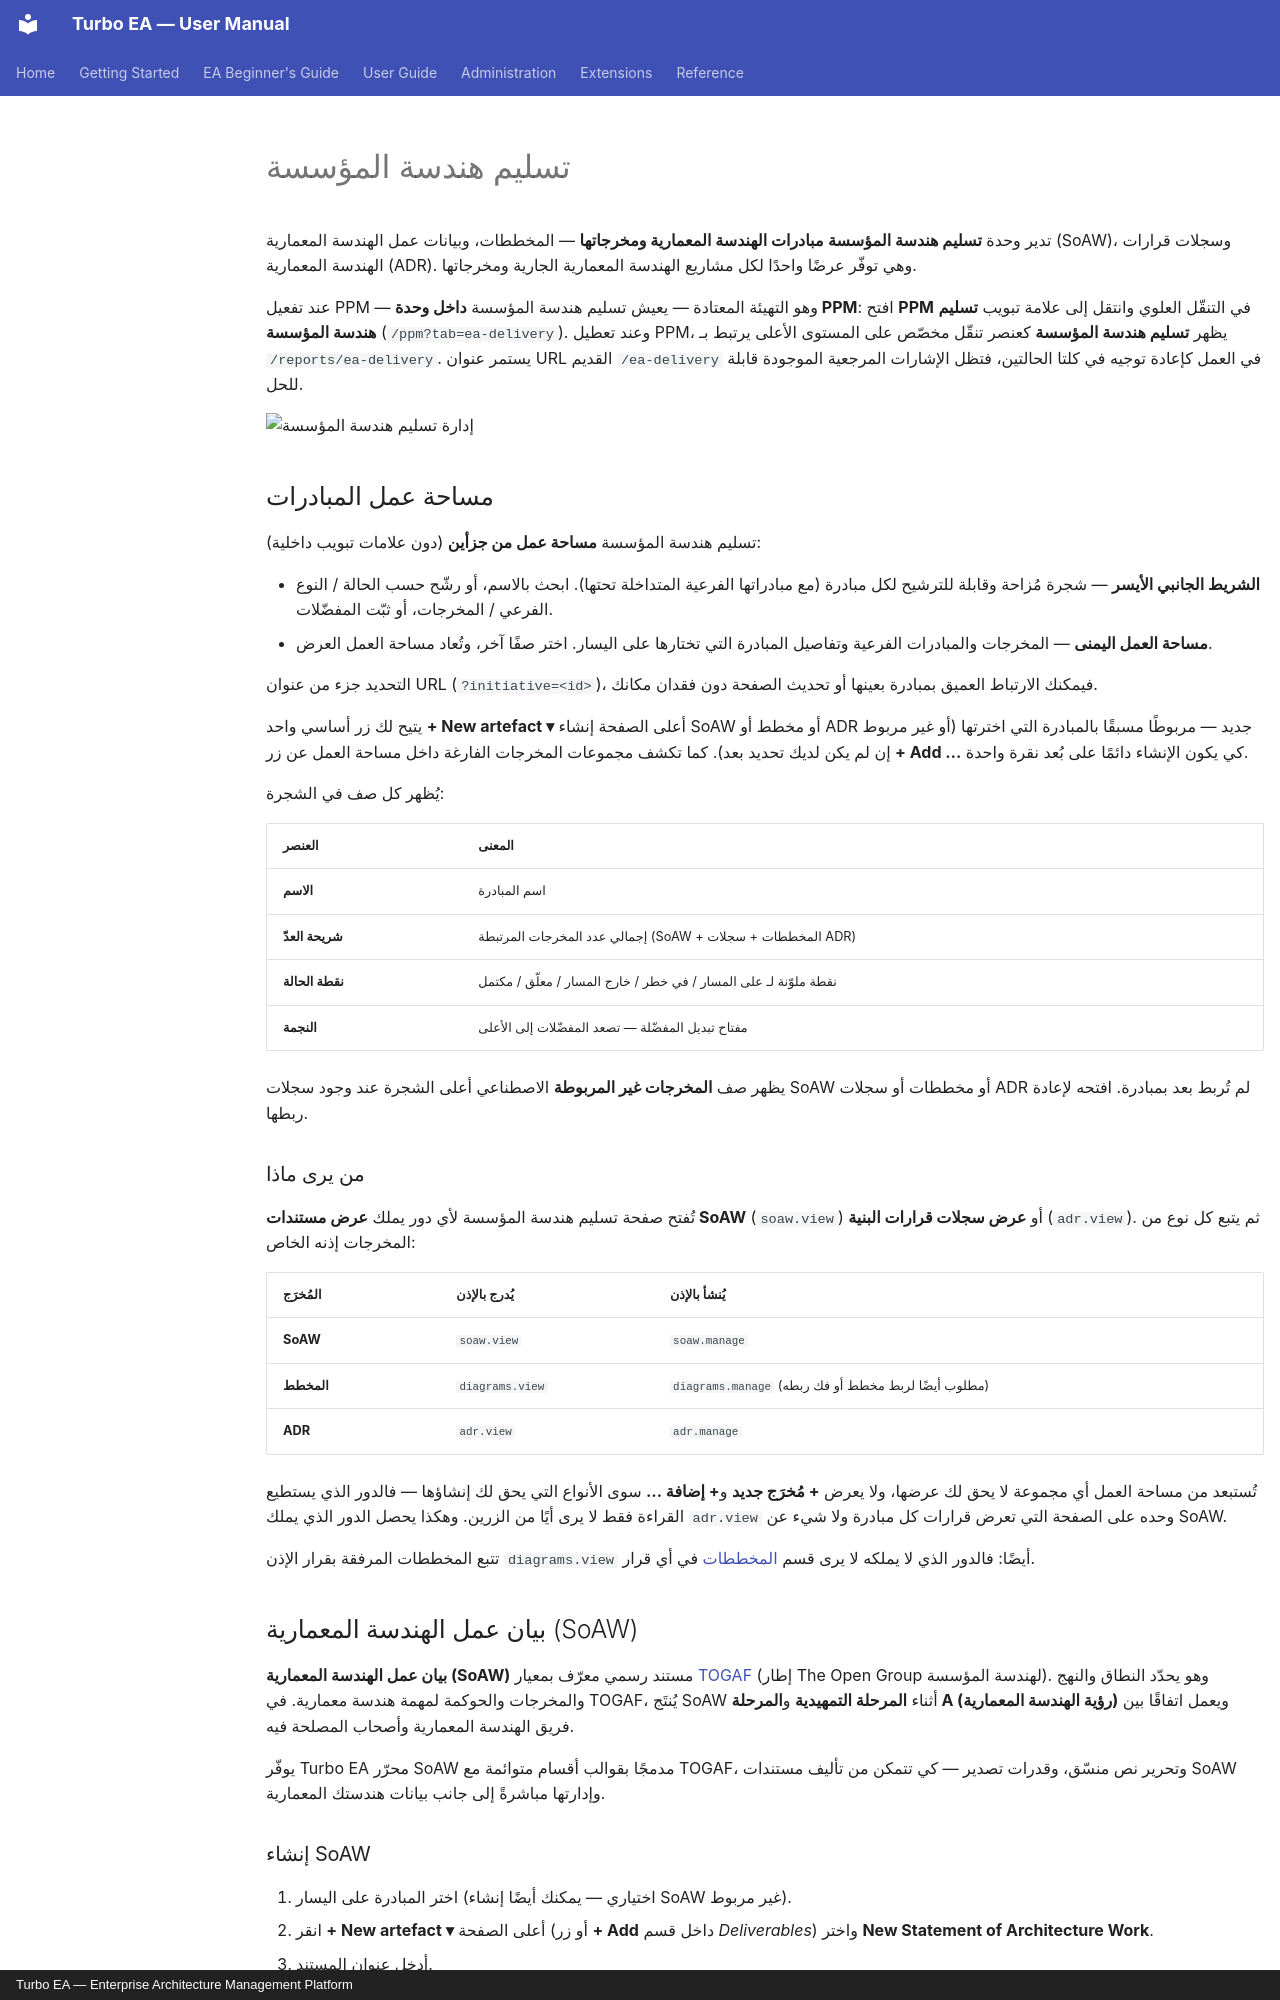

repository: vincentmakes/turbo-ea · page: guide/delivery.ar/index.html · generator: mkdocs · copyright: Turbo EA — Enterprise Architecture Management Platform

# تسليم هندسة المؤسسة

تدير وحدة **تسليم هندسة المؤسسة** **مبادرات الهندسة المعمارية ومخرجاتها** — المخططات، وبيانات عمل الهندسة المعمارية (SoAW)، وسجلات قرارات الهندسة المعمارية (ADR). وهي توفّر عرضًا واحدًا لكل مشاريع الهندسة المعمارية الجارية ومخرجاتها.

عند تفعيل PPM — وهو التهيئة المعتادة — يعيش تسليم هندسة المؤسسة **داخل وحدة PPM**: افتح **PPM** في التنقّل العلوي وانتقل إلى علامة تبويب **تسليم هندسة المؤسسة** (`/ppm?tab=ea-delivery`). وعند تعطيل PPM، يظهر **تسليم هندسة المؤسسة** كعنصر تنقّل مخصّص على المستوى الأعلى يرتبط بـ `/reports/ea-delivery`. يستمر عنوان URL القديم `/ea-delivery` في العمل كإعادة توجيه في كلتا الحالتين، فتظل الإشارات المرجعية الموجودة قابلة للحل.

![إدارة تسليم هندسة المؤسسة](../assets/img/ar/17_ea_delivery.png)

## مساحة عمل المبادرات

تسليم هندسة المؤسسة **مساحة عمل من جزأين** (دون علامات تبويب داخلية):

- **الشريط الجانبي الأيسر** — شجرة مُزاحة وقابلة للترشيح لكل مبادرة (مع مبادراتها الفرعية المتداخلة تحتها). ابحث بالاسم، أو رشّح حسب الحالة / النوع الفرعي / المخرجات، أو ثبّت المفضّلات.
- **مساحة العمل اليمنى** — المخرجات والمبادرات الفرعية وتفاصيل المبادرة التي تختارها على اليسار. اختر صفًا آخر، وتُعاد مساحة العمل العرض.

التحديد جزء من عنوان URL (`?initiative=<id>`)، فيمكنك الارتباط العميق بمبادرة بعينها أو تحديث الصفحة دون فقدان مكانك.

يتيح لك زر أساسي واحد **+ New artefact ▾** أعلى الصفحة إنشاء SoAW أو مخطط أو ADR جديد — مربوطًا مسبقًا بالمبادرة التي اخترتها (أو غير مربوط إن لم يكن لديك تحديد بعد). كما تكشف مجموعات المخرجات الفارغة داخل مساحة العمل عن زر **+ Add …** كي يكون الإنشاء دائمًا على بُعد نقرة واحدة.

يُظهر كل صف في الشجرة:

| العنصر | المعنى |
|---------|---------|
| **الاسم** | اسم المبادرة |
| **شريحة العدّ** | إجمالي عدد المخرجات المرتبطة (SoAW + المخططات + سجلات ADR) |
| **نقطة الحالة** | نقطة ملوّنة لـ على المسار / في خطر / خارج المسار / معلّق / مكتمل |
| **النجمة** | مفتاح تبديل المفضّلة — تصعد المفضّلات إلى الأعلى |

يظهر صف **المخرجات غير المربوطة** الاصطناعي أعلى الشجرة عند وجود سجلات SoAW أو مخططات أو سجلات ADR لم تُربط بعد بمبادرة. افتحه لإعادة ربطها.

### من يرى ماذا

تُفتح صفحة تسليم هندسة المؤسسة لأي دور يملك **عرض مستندات SoAW** (`soaw.view`) أو **عرض سجلات قرارات البنية** (`adr.view`). ثم يتبع كل نوع من المخرجات إذنه الخاص:

| المُخرَج | يُدرج بالإذن | يُنشأ بالإذن |
|----------|-------------|--------------|
| **SoAW** | `soaw.view` | `soaw.manage` |
| **المخطط** | `diagrams.view` | `diagrams.manage` (مطلوب أيضًا لربط مخطط أو فك ربطه) |
| **ADR** | `adr.view` | `adr.manage` |

تُستبعد من مساحة العمل أي مجموعة لا يحق لك عرضها، ولا يعرض **+ مُخرَج جديد** و**+ إضافة …** سوى الأنواع التي يحق لك إنشاؤها — فالدور الذي يستطيع القراءة فقط لا يرى أيًا من الزرين. وهكذا يحصل الدور الذي يملك `adr.view` وحده على الصفحة التي تعرض قرارات كل مبادرة ولا شيء عن SoAW.

تتبع المخططات المرفقة بقرار الإذن `diagrams.view` أيضًا: فالدور الذي لا يملكه لا يرى قسم [المخططات](grc.md#decision-diagrams) في أي قرار.

## بيان عمل الهندسة المعمارية (SoAW)

**بيان عمل الهندسة المعمارية (SoAW)** مستند رسمي معرّف بمعيار [TOGAF](https://pubs.opengroup.org/togaf-standard/) (إطار The Open Group لهندسة المؤسسة). وهو يحدّد النطاق والنهج والمخرجات والحوكمة لمهمة هندسة معمارية. في TOGAF، يُنتَج SoAW أثناء **المرحلة التمهيدية** و**المرحلة A (رؤية الهندسة المعمارية)** ويعمل اتفاقًا بين فريق الهندسة المعمارية وأصحاب المصلحة فيه.

يوفّر Turbo EA محرّر SoAW مدمجًا بقوالب أقسام متوائمة مع TOGAF، وتحرير نص منسّق، وقدرات تصدير — كي تتمكن من تأليف مستندات SoAW وإدارتها مباشرةً إلى جانب بيانات هندستك المعمارية.

### إنشاء SoAW

1. اختر المبادرة على اليسار (اختياري — يمكنك أيضًا إنشاء SoAW غير مربوط).
2. انقر **+ New artefact ▾** أعلى الصفحة (أو زر **+ Add** داخل قسم *Deliverables*) واختر **New Statement of Architecture Work**.
3. أدخل عنوان المستند.
4. يفتح المحرّر بـ**قوالب أقسام جاهزة** مبنية على معيار TOGAF.
